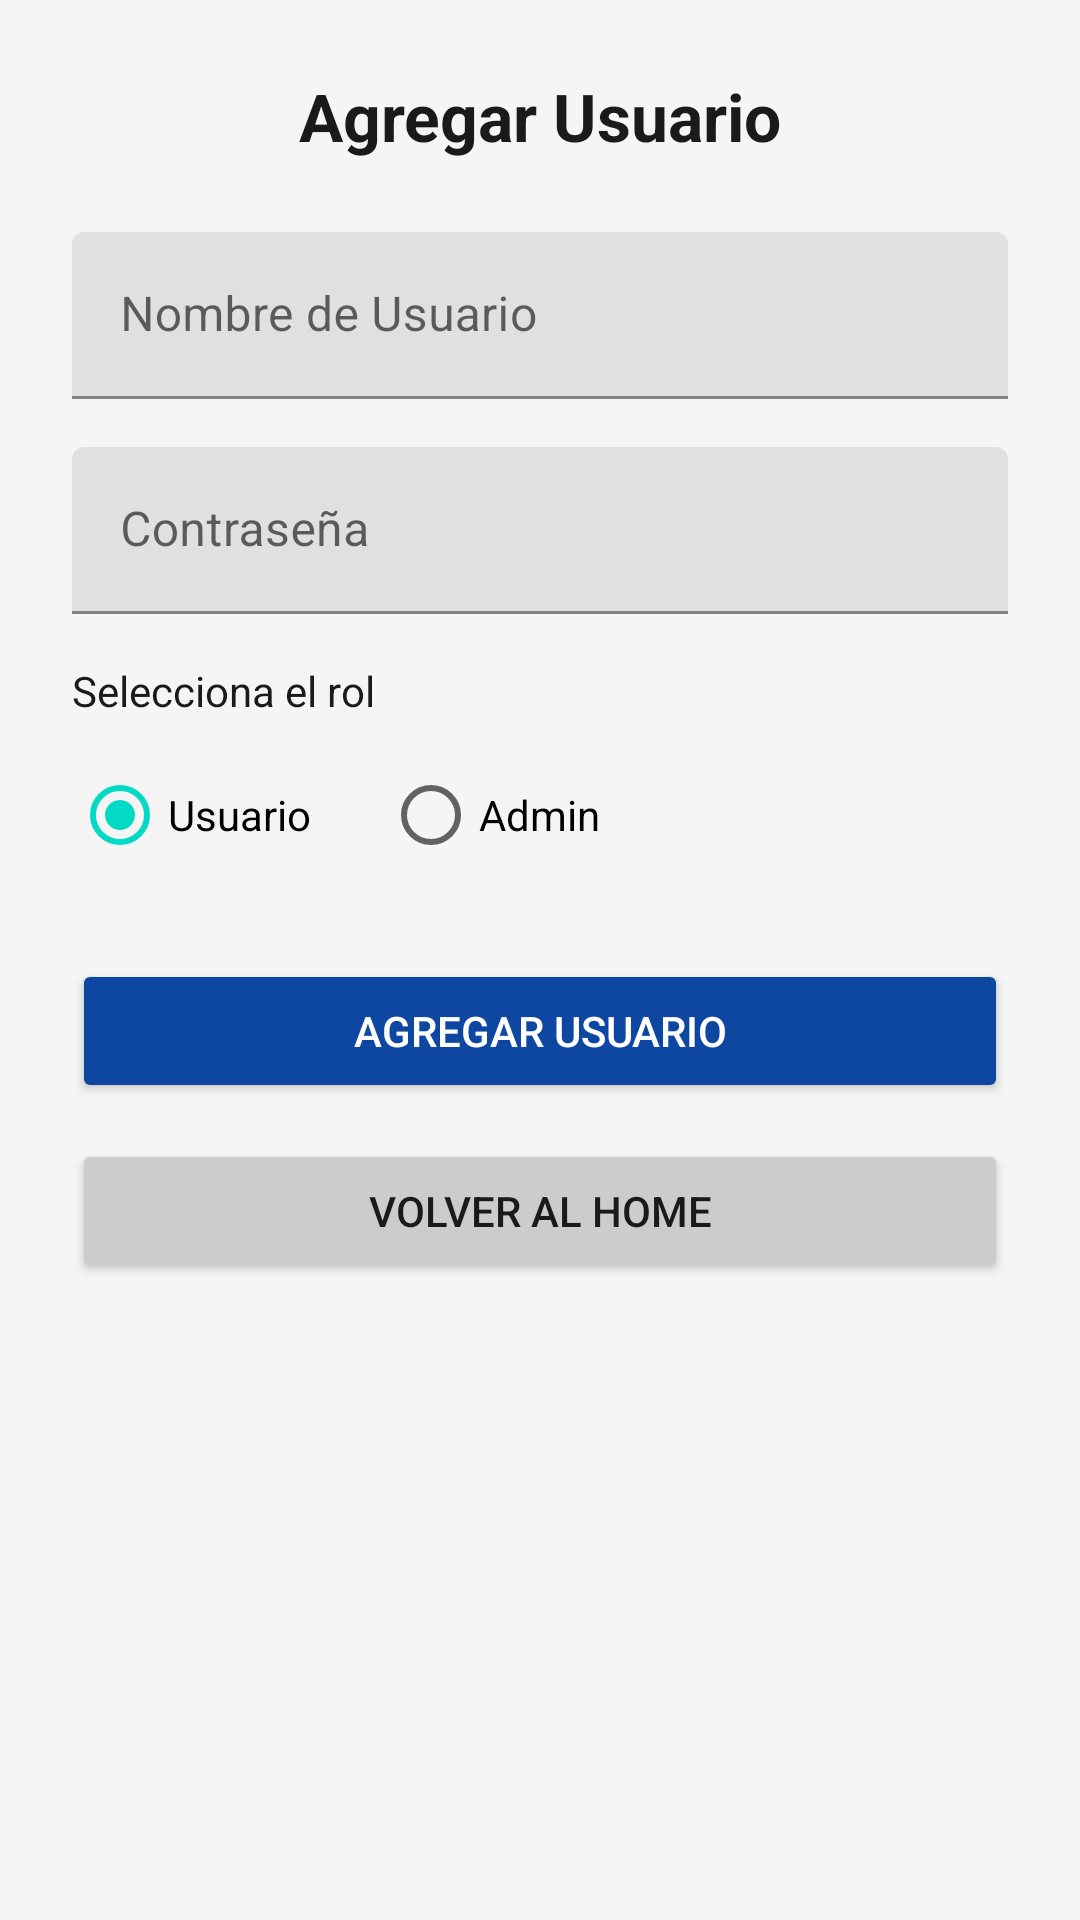

Produce the Android XML layout that renders to this screen, including the resource entries it uses.
<!-- AndroidManifest.xml: application theme Theme.ParkingBnB_Proyecto -->
<!-- res/layout/activity_agregar_usuario.xml -->
<?xml version="1.0" encoding="utf-8"?>
<LinearLayout
    xmlns:android="http://schemas.android.com/apk/res/android"
    android:layout_width="match_parent"
    android:layout_height="match_parent"
    android:orientation="vertical"
    android:padding="24dp"
    android:background="@color/background_light">

    <TextView
        android:layout_width="match_parent"
        android:layout_height="wrap_content"
        android:text="Agregar Usuario"
        android:textSize="22sp"
        android:textStyle="bold"
        android:textColor="@color/text_dark"
        android:gravity="center"
        android:layout_marginBottom="24dp"/>

    
    <com.google.android.material.textfield.TextInputLayout
        android:layout_width="match_parent"
        android:layout_height="wrap_content">
        <com.google.android.material.textfield.TextInputEditText
            android:id="@+id/txtNuevoUsuario"
            android:hint="Nombre de Usuario"
            android:layout_width="match_parent"
            android:layout_height="wrap_content"/>
    </com.google.android.material.textfield.TextInputLayout>

    
    <com.google.android.material.textfield.TextInputLayout
        android:layout_width="match_parent"
        android:layout_height="wrap_content"
        android:layout_marginTop="16dp">
        <com.google.android.material.textfield.TextInputEditText
            android:id="@+id/txtNuevaContrasena"
            android:hint="Contraseña"
            android:inputType="textPassword"
            android:layout_width="match_parent"
            android:layout_height="wrap_content"/>
    </com.google.android.material.textfield.TextInputLayout>

    
    <TextView
        android:layout_width="wrap_content"
        android:layout_height="wrap_content"
        android:text="Selecciona el rol"
        android:textColor="@color/text_dark"
        android:layout_marginTop="16dp"/>

    <RadioGroup
        android:id="@+id/radioGroupRol"
        android:layout_width="match_parent"
        android:layout_height="wrap_content"
        android:orientation="horizontal"
        android:layout_marginTop="8dp">

        <RadioButton
            android:id="@+id/rbUsuario"
            android:layout_width="wrap_content"
            android:layout_height="wrap_content"
            android:text="Usuario"
            android:checked="true"/>

        <RadioButton
            android:id="@+id/rbAdmin"
            android:layout_width="wrap_content"
            android:layout_height="wrap_content"
            android:text="Admin"
            android:layout_marginStart="24dp"/>
    </RadioGroup>

    
    <Button
        android:id="@+id/btnAgregar"
        android:layout_width="match_parent"
        android:layout_height="wrap_content"
        android:text="Agregar Usuario"
        android:layout_marginTop="24dp"
        android:backgroundTint="@color/blue_primary"
        android:textColor="@color/white"/>

    
    <Button
        android:id="@+id/btnVolverHome"
        android:layout_width="match_parent"
        android:layout_height="wrap_content"
        android:text="Volver al Home"
        android:layout_marginTop="12dp"
        android:backgroundTint="@color/gray_light"
        android:textColor="@color/text_dark"/>

</LinearLayout>
<!-- resources referenced by this layout -->
<resources>
  <color name="background_light">#F5F5F5</color>
  <color name="blue_primary">#0D47A1</color>
  <color name="gray_light">#CCCCCC</color>
  <color name="text_dark">#1A1A1A</color>
  <color name="white">#FFFFFF</color>
  <style name="Theme.ParkingBnB_Proyecto" parent="Theme.MaterialComponents.DayNight.DarkActionBar">
          
          <item name="colorPrimary">@color/purple_500</item>
          <item name="colorPrimaryVariant">@color/purple_700</item>
          <item name="colorOnPrimary">@color/white</item>
          
          <item name="colorSecondary">@color/teal_200</item>
          <item name="colorSecondaryVariant">@color/teal_700</item>
          <item name="colorOnSecondary">@color/black</item>
          
          <item name="android:statusBarColor" tools:targetApi="l">?attr/colorPrimaryVariant</item>
          
      </style>
  <color name="black">#000000</color>
  <!-- not gathered from this repository: default colours our renderer supplied (Android Studio template values) -->
  <color name="purple_500">#FF6200EE</color>
  <color name="purple_700">#FF3700B3</color>
  <color name="teal_200">#FF03DAC5</color>
  <color name="teal_700">#FF018786</color>
</resources>
